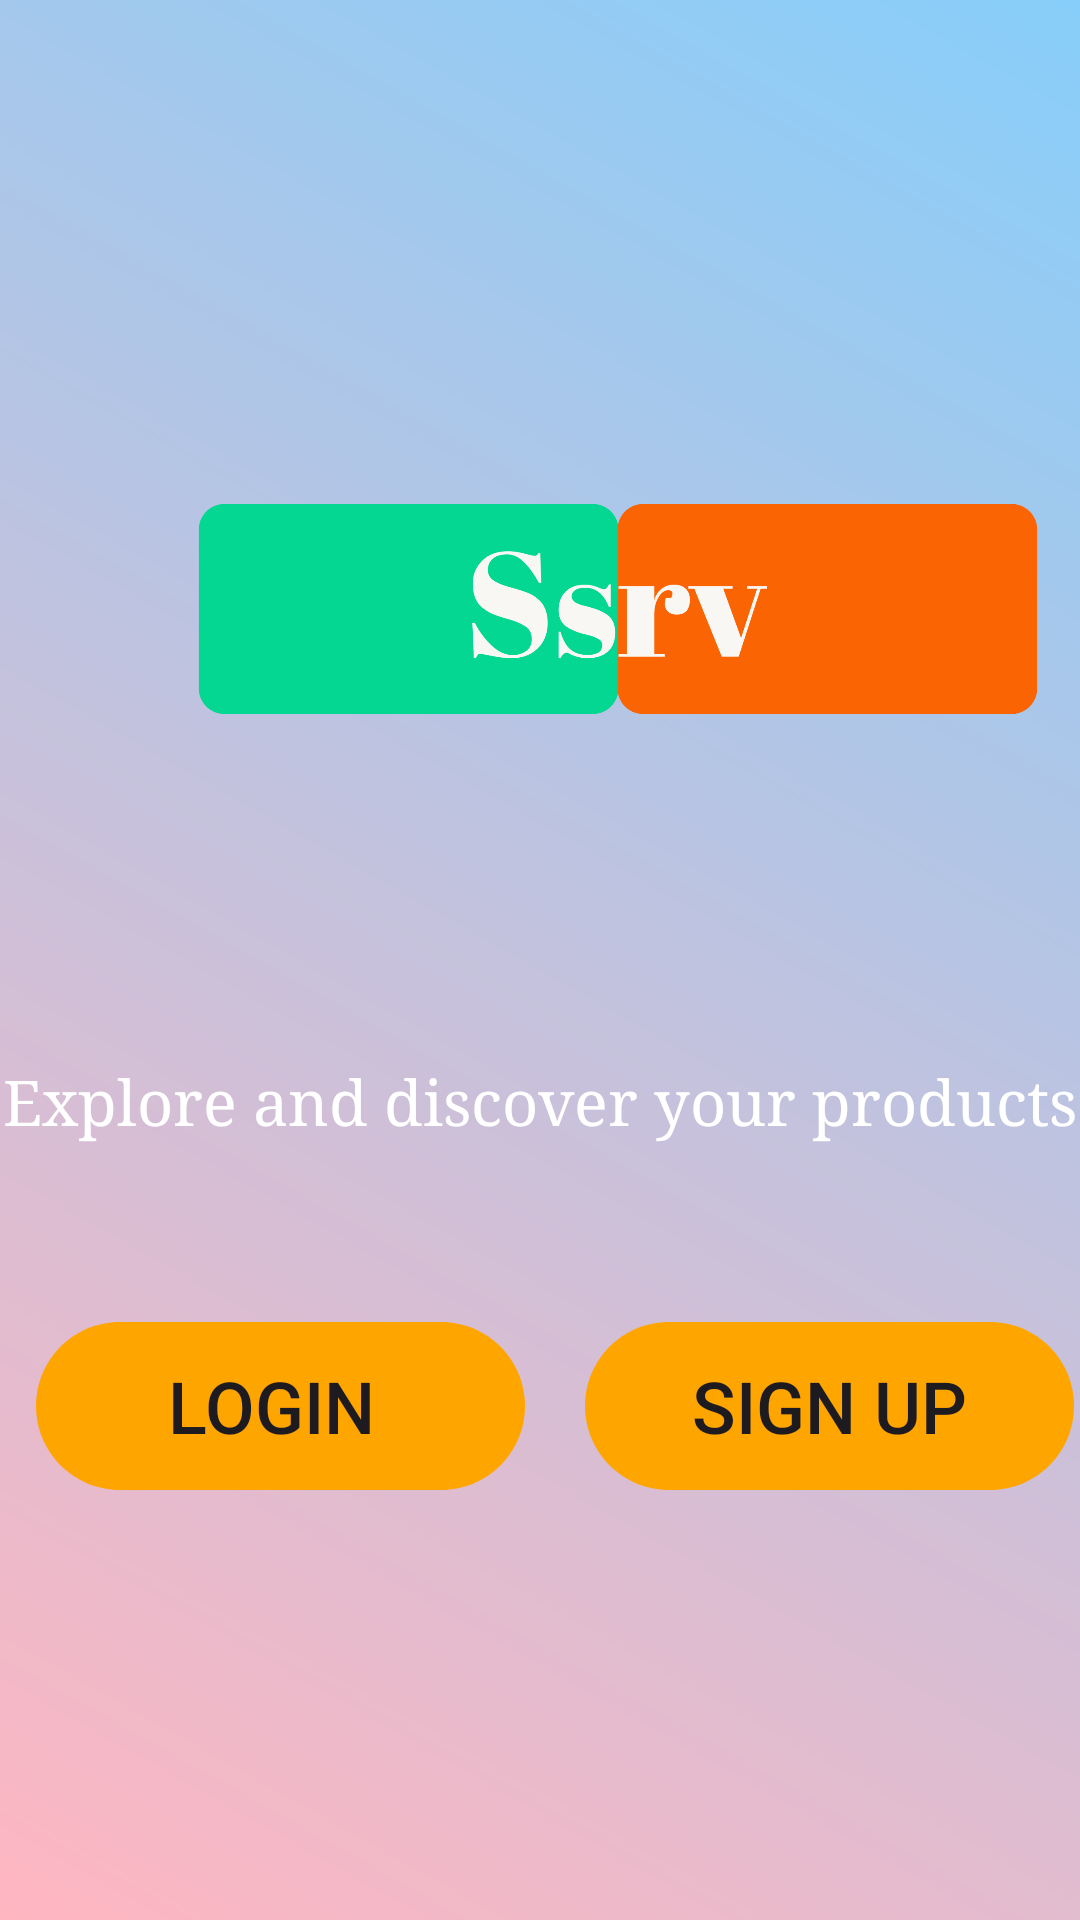

This screen was rendered from an Android layout file. Write that file and the resources it references.
<!-- AndroidManifest.xml: application theme Theme.Ssrv -->
<!-- res/layout/activity_moodoptionlogin.xml -->
<?xml version="1.0" encoding="utf-8"?>
<androidx.constraintlayout.widget.ConstraintLayout
    xmlns:android="http://schemas.android.com/apk/res/android"
    xmlns:tools="http://schemas.android.com/tools"
    xmlns:app="http://schemas.android.com/apk/res-auto"
    android:layout_width="match_parent"
    android:layout_height="match_parent"
    tools:context=".moodoptionlogin">

    <RelativeLayout
        android:layout_width="match_parent"
        android:layout_height="match_parent"
        android:background="@drawable/cartoon_background"
        app:layout_constraintBottom_toBottomOf="parent"
        app:layout_constraintEnd_toEndOf="parent"
        app:layout_constraintHorizontal_bias="0.0"
        app:layout_constraintStart_toStartOf="parent"
        app:layout_constraintTop_toTopOf="parent"
        app:layout_constraintVertical_bias="0.0">

        <LinearLayout
            android:layout_width="wrap_content"
            android:layout_height="wrap_content"
            android:orientation="vertical">

            <ImageView
                android:layout_width="300dp"
                android:layout_height="300dp"
                android:layout_alignParentStart="true"
                android:layout_alignParentTop="true"
                android:layout_alignParentEnd="true"
                android:layout_marginStart="56dp"
                android:layout_marginTop="53dp"
                android:layout_marginEnd="56dp"
                android:padding="5dp"
                android:src="@drawable/ssrvlogo" />

            <RelativeLayout
                android:layout_width="wrap_content"
                android:layout_height="wrap_content"
                android:layout_gravity="center">

                <TextView
                    android:layout_width="wrap_content"
                    android:layout_height="wrap_content"
                    android:fontFamily="serif"
                    android:textColor="@color/white"
                    android:text="Explore and discover your products"
                    android:textSize="21dp" />
            </RelativeLayout>

            <RelativeLayout
                android:layout_width="wrap_content"
                android:layout_height="wrap_content"
                android:layout_gravity="center"
                android:layout_marginTop="60dp">

                <LinearLayout
                    android:layout_width="wrap_content"
                    android:layout_height="wrap_content"
                    android:orientation="horizontal">

                    <Button
                        android:id="@+id/login_btn"
                        android:layout_width="wrap_content"
                        android:layout_height="wrap_content"
                        android:layout_marginLeft="10dp"
                        android:background="@drawable/btn_rectangle"
                        android:backgroundTint="#FFA500"
                        android:fallbackLineSpacing="false"
                        android:foregroundGravity="fill_horizontal|top"
                        android:foregroundTint="#E2F665"
                        android:padding="-5dp"
                        android:text="Login "
                        android:textColorHighlight="#FFC107"
                        android:textColorHint="#FFC107"
                        android:textColorLink="#FFEB3B"
                        android:textSize="24dp"
                        app:iconTint="#E8B1DA"
                        tools:visibility="visible" />

                    <Button
                        android:id="@+id/signup_btn"
                        android:layout_width="wrap_content"
                        android:layout_height="wrap_content"
                        android:layout_marginLeft="20dp"
                        android:background="@drawable/btn_rectangle"
                        android:backgroundTint="#FFA500"
                    android:padding="-5dp"
                    android:text="Sign up"
                    android:textSize="24dp" />
                </LinearLayout>
            </RelativeLayout>

            <RelativeLayout
                android:layout_width="wrap_content"
                android:layout_height="wrap_content">

            </RelativeLayout>
        </LinearLayout>
    </RelativeLayout>

</androidx.constraintlayout.widget.ConstraintLayout>
<!-- resources referenced by this layout -->
<resources>
  <!-- drawable btn_rectangle (drawable) -->
  <?xml version="1.0" encoding="utf-8"?>
  <vector
      xmlns:android="http://schemas.android.com/apk/res/android"
      xmlns:aapt="http://schemas.android.com/aapt"
      android:width="163dp"
      android:height="56dp"
      android:viewportWidth="163"
      android:viewportHeight="56"
      >
      <group>
          <clip-path
              android:pathData="M28 0H135C150.464 0 163 12.536 163 28C163 43.464 150.464 56 135 56H28C12.536 56 0 43.464 0 28C0 12.536 12.536 0 28 0Z"
              />
          <path
              android:pathData="M0 0V56H163V0"
              android:fillColor="#F8F8F8"
              />
      </group>
  </vector>
  <!-- drawable cartoon_background (drawable) -->
  <?xml version="1.0" encoding="utf-8"?>
  <layer-list xmlns:android="http://schemas.android.com/apk/res/android">
  
      
      <item>
          <color android:color="#F1F1F1"/> 
      </item>
  
      
      <item>
          <shape>
              <gradient
                  android:startColor="#FFB6C1"
              android:endColor="#87CEFA"
              android:angle="45"/>
          </shape>
      </item>
  </layer-list>
  <!-- drawable ssrvlogo: png bitmap (drawable, 15143 bytes) -->
  <style name="Theme.Ssrv" parent="Base.Theme.Ssrv" />
  <style name="Base.Theme.Ssrv" parent="Theme.Material3.DayNight.NoActionBar">
          
          
      </style>
  <!-- not gathered from this repository: default colours our renderer supplied (Android Studio template values) -->
  <color name="white">#FFFFFFFF</color>
</resources>
